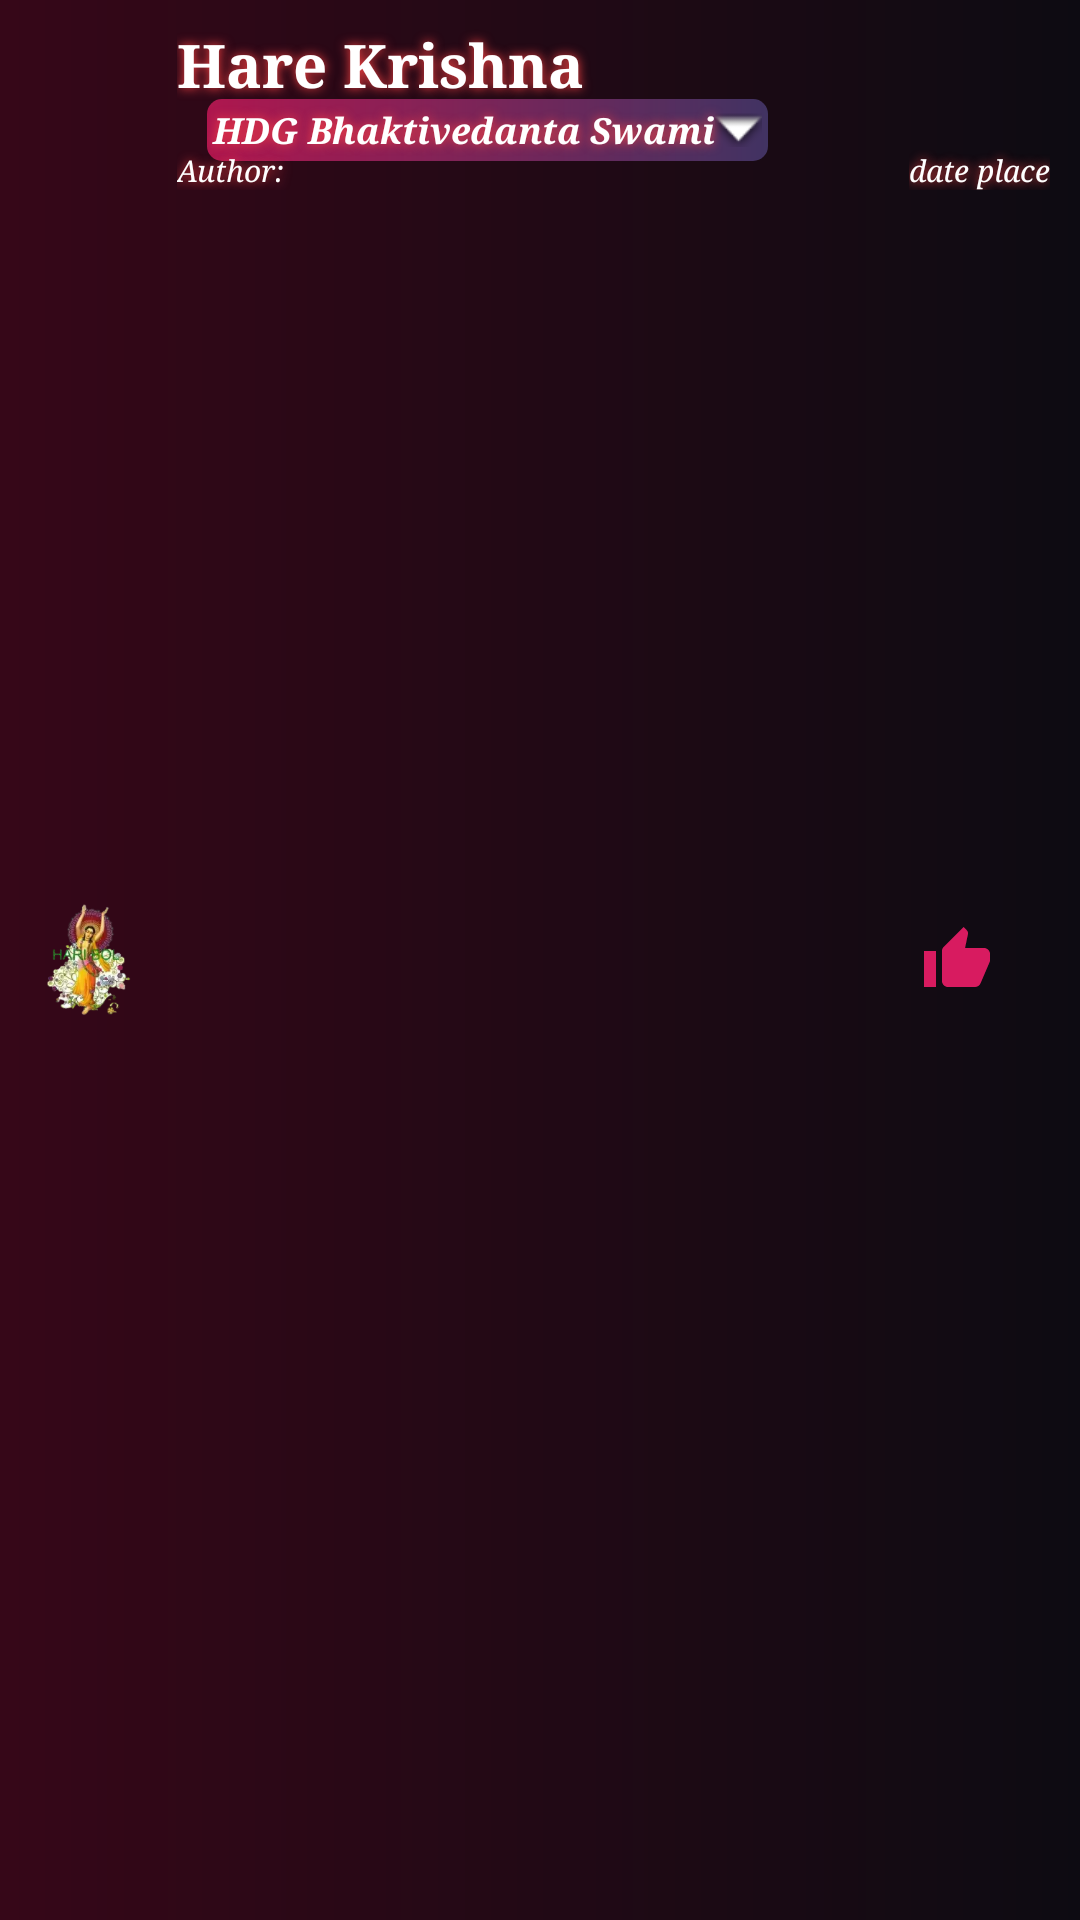

Here is an Android app screen rendered from its layout file. Give the layout XML and the strings, colors and styles it references.
<!-- AndroidManifest.xml: application theme AppTheme -->
<!-- res/layout/lia.xml -->
<?xml version="1.0" encoding="utf-8"?>
<FrameLayout xmlns:android="http://schemas.android.com/apk/res/android"
    xmlns:tools="http://schemas.android.com/tools"
    android:layout_width="match_parent"
    android:layout_height="wrap_content"
    android:padding="5dp"
    android:descendantFocusability="blocksDescendants"
    android:background="@drawable/rect1"
    tools:ignore="ContentDescription">
    <ImageView android:id="@+id/arte"
        android:layout_width="50dp"
        android:layout_height="50dp"
        android:padding="2dp"
        android:background="@drawable/ripple"
        android:layout_gravity="center_vertical"
        android:scaleType="centerCrop"
        android:src="@drawable/haribol" />

    <TextView android:id="@+id/lang"
        android:layout_width="wrap_content"
        android:layout_height="wrap_content"
        android:layout_marginStart="37dp"
        android:layout_marginLeft="37dp"
        android:layout_marginTop="40dp"
        android:shadowColor="@android:color/holo_red_light"
        android:shadowDx="-0.5"
        android:shadowDy="-0.5"
        android:shadowRadius="8"
        android:textColor="@android:color/white"
        android:textSize="10sp"
        android:textStyle="bold|italic"
        android:fontFamily="cursive"
        android:typeface="serif" />

    <TextView android:id="@+id/title"
        android:layout_width="match_parent"
        android:layout_height="wrap_content"
        android:layout_marginLeft="54dp"
        android:layout_marginStart="54dp"
        android:layout_marginEnd="40dp"
        android:layout_marginRight="40dp"
        android:layout_marginTop="3dp"
        android:fontFamily="serif"
        android:shadowColor="@android:color/holo_red_light"
        android:shadowDx="0.0"
        android:shadowDy="0.0"
        android:shadowRadius="8"
        android:singleLine="true"
        android:text="Hare Krishna"
        android:textColor="@android:color/white"
        android:textSize="20sp"
        android:textStyle="bold"
        android:typeface="serif" />
    <TextView android:id="@+id/artist"
        android:layout_width="wrap_content"
        android:layout_height="wrap_content"
        android:drawableEnd="@android:drawable/arrow_down_float"
        android:drawableRight="@android:drawable/arrow_down_float"
        android:padding="2dp"
        android:layout_marginLeft="64dp"
        android:layout_marginStart="64dp"
        android:layout_marginTop="28dp"
        android:fontFamily="serif"
        android:shadowColor="@android:color/holo_red_light"
        android:shadowDx="0.0"
        android:shadowDy="0.0"
        android:shadowRadius="8"
        android:singleLine="true"
        android:text="HDG Bhaktivedanta Swami"
        android:textColor="@android:color/white"
        android:textSize="12sp"
        android:textStyle="italic|bold"
        android:background="@drawable/rect"
        android:typeface="serif" />
    <TextView android:id="@+id/date_place"
        android:layout_width="wrap_content"
        android:layout_height="wrap_content"
        android:layout_marginEnd="5dp"
        android:layout_marginRight="5dp"
        android:layout_marginTop="45dp"
        android:layout_gravity="end"
        android:fontFamily="serif"
        android:shadowColor="@android:color/holo_red_light"
        android:shadowDx="0.0"
        android:shadowDy="0.0"
        android:shadowRadius="8"
        android:singleLine="true"
        android:text="date place"
        android:textStyle="italic"
        android:textColor="@android:color/white"
        android:textAlignment="textEnd"
        android:gravity="end"
        android:textSize="10sp" />
    <TextView android:id="@+id/author"
        android:layout_width="wrap_content"
        android:layout_height="wrap_content"
        android:layout_marginLeft="54dp"
        android:layout_marginStart="54dp"
        android:layout_marginTop="45dp"
        android:fontFamily="serif"
        android:shadowColor="@android:color/holo_red_light"
        android:shadowDx="0.0"
        android:shadowDy="0.0"
        android:shadowRadius="8"
        android:singleLine="true"
        android:text="Author: "
        android:textColor="@android:color/white"
        android:textStyle="italic"
        android:textSize="10sp" />
    <ImageButton android:id="@+id/download_"
        android:layout_width="18dp"
        android:layout_height="18dp"
        android:scaleType="fitCenter"
        android:layout_marginTop="5dp"
        android:layout_marginLeft="37dp"
        android:layout_marginStart="37dp"
        android:alpha="0"
        android:background="@drawable/ripple"
        android:src="@drawable/download"
        android:tint="@color/colorAccent" />
    <ImageButton android:id="@+id/like"
        android:layout_width="wrap_content"
        android:layout_height="wrap_content"
        android:background="@drawable/ripple"
        android:layout_gravity="center_vertical|end"
        android:layout_marginEnd="24dp"
        android:layout_marginRight="24dp"
        android:src="@drawable/thumb_pink" />
    <ImageButton android:id="@+id/list_menu"
        android:layout_width="wrap_content"
        android:layout_height="wrap_content"
        android:layout_gravity="center_vertical|end"
        android:layout_marginEnd="1dp"
        android:layout_marginRight="1dp"
        android:background="@drawable/ripple"
        android:src="@drawable/more"
        android:tint="@color/colorAccent" />
    <TextView android:id="@+id/type"
        android:layout_gravity="end"
        android:layout_marginEnd="5dp"
        android:layout_marginRight="5dp"
        android:rotation="10"
        android:fontFamily="serif"
        android:shadowColor="@android:color/holo_blue_bright"
        android:shadowDx="0.0"
        android:shadowDy="0.0"
        android:shadowRadius="16"
        android:singleLine="true"
        android:textColor="@color/colorAccent"
        android:textSize="12sp"
        android:textStyle="italic"
        android:typeface="serif"
        android:layout_width="wrap_content"
        android:layout_height="wrap_content" />
</FrameLayout>
<!-- resources referenced by this layout -->
<resources>
  <color name="colorAccent">#D81B60</color>
  <!-- drawable download (drawable) -->
  <vector xmlns:android="http://schemas.android.com/apk/res/android"
          android:width="24dp"
          android:height="24dp"
          android:viewportWidth="24.0"
          android:viewportHeight="24.0">
      <path
          android:fillColor="#eeeeee"
          android:pathData="M19,9h-4V3H9v6H5l7,7 7,-7zM5,18v2h14v-2H5z"/>
  </vector>
  <!-- drawable haribol: webp bitmap (drawable, 5914 bytes) -->
  <!-- drawable rect (drawable) -->
  <?xml version="1.0" encoding="utf-8"?>
  <shape android:shape="rectangle" xmlns:android="http://schemas.android.com/apk/res/android">
      <corners android:radius="5dp"/>
      <gradient
          android:startColor="#C0D81B60"
          android:endColor="#80685BB0" />
  </shape>
  <!-- drawable rect1 (drawable) -->
  <?xml version="1.0" encoding="utf-8"?>
  <shape android:shape="rectangle" xmlns:android="http://schemas.android.com/apk/res/android">
      <padding android:top="15dp" android:bottom="15dp" android:right="15dp" android:left="25dp"/>
      <gradient
          android:startColor="#40D81B60"
          android:endColor="#20685B90" />
  </shape>
  <!-- drawable ripple (drawable) -->
  <?xml version="1.0" encoding="utf-8"?>
  <layer-list xmlns:android="http://schemas.android.com/apk/res/android">
      <item>
          <shape xmlns:android="http://schemas.android.com/apk/res/android"
              android:shape="rectangle"/>
      </item>
  </layer-list>
  <!-- drawable thumb_pink (drawable) -->
  <vector android:height="24dp" android:tint="@color/colorAccent"
      android:viewportHeight="24.0" android:viewportWidth="24.0"
      android:width="24dp" xmlns:android="http://schemas.android.com/apk/res/android">
      <path android:fillColor="#D81B60" android:pathData="M1,21h4L5,9L1,9v12zM23,10c0,-1.1 -0.9,-2 -2,-2h-6.31l0.95,-4.57 0.03,-0.32c0,-0.41 -0.17,-0.79 -0.44,-1.06L14.17,1 7.59,7.59C7.22,7.95 7,8.45 7,9v10c0,1.1 0.9,2 2,2h9c0.83,0 1.54,-0.5 1.84,-1.22l3.02,-7.05c0.09,-0.23 0.14,-0.47 0.14,-0.73v-1.91l-0.01,-0.01L23,10z"/>
  </vector>
  <style name="AppTheme" parent="android:Theme.Holo.NoActionBar.TranslucentDecor">
          <item name="android:textColor">#b2ff59</item>
      </style>
</resources>
